The GitHub repository Loudjizp15/Rempah-rempah contains a labelled image folder "Dataset" with 9 categories: adas manis, jahe, jintan, kemiri, kencur, kunyit, lengkuas, pala, temulawak. Examples follow, each with its label.

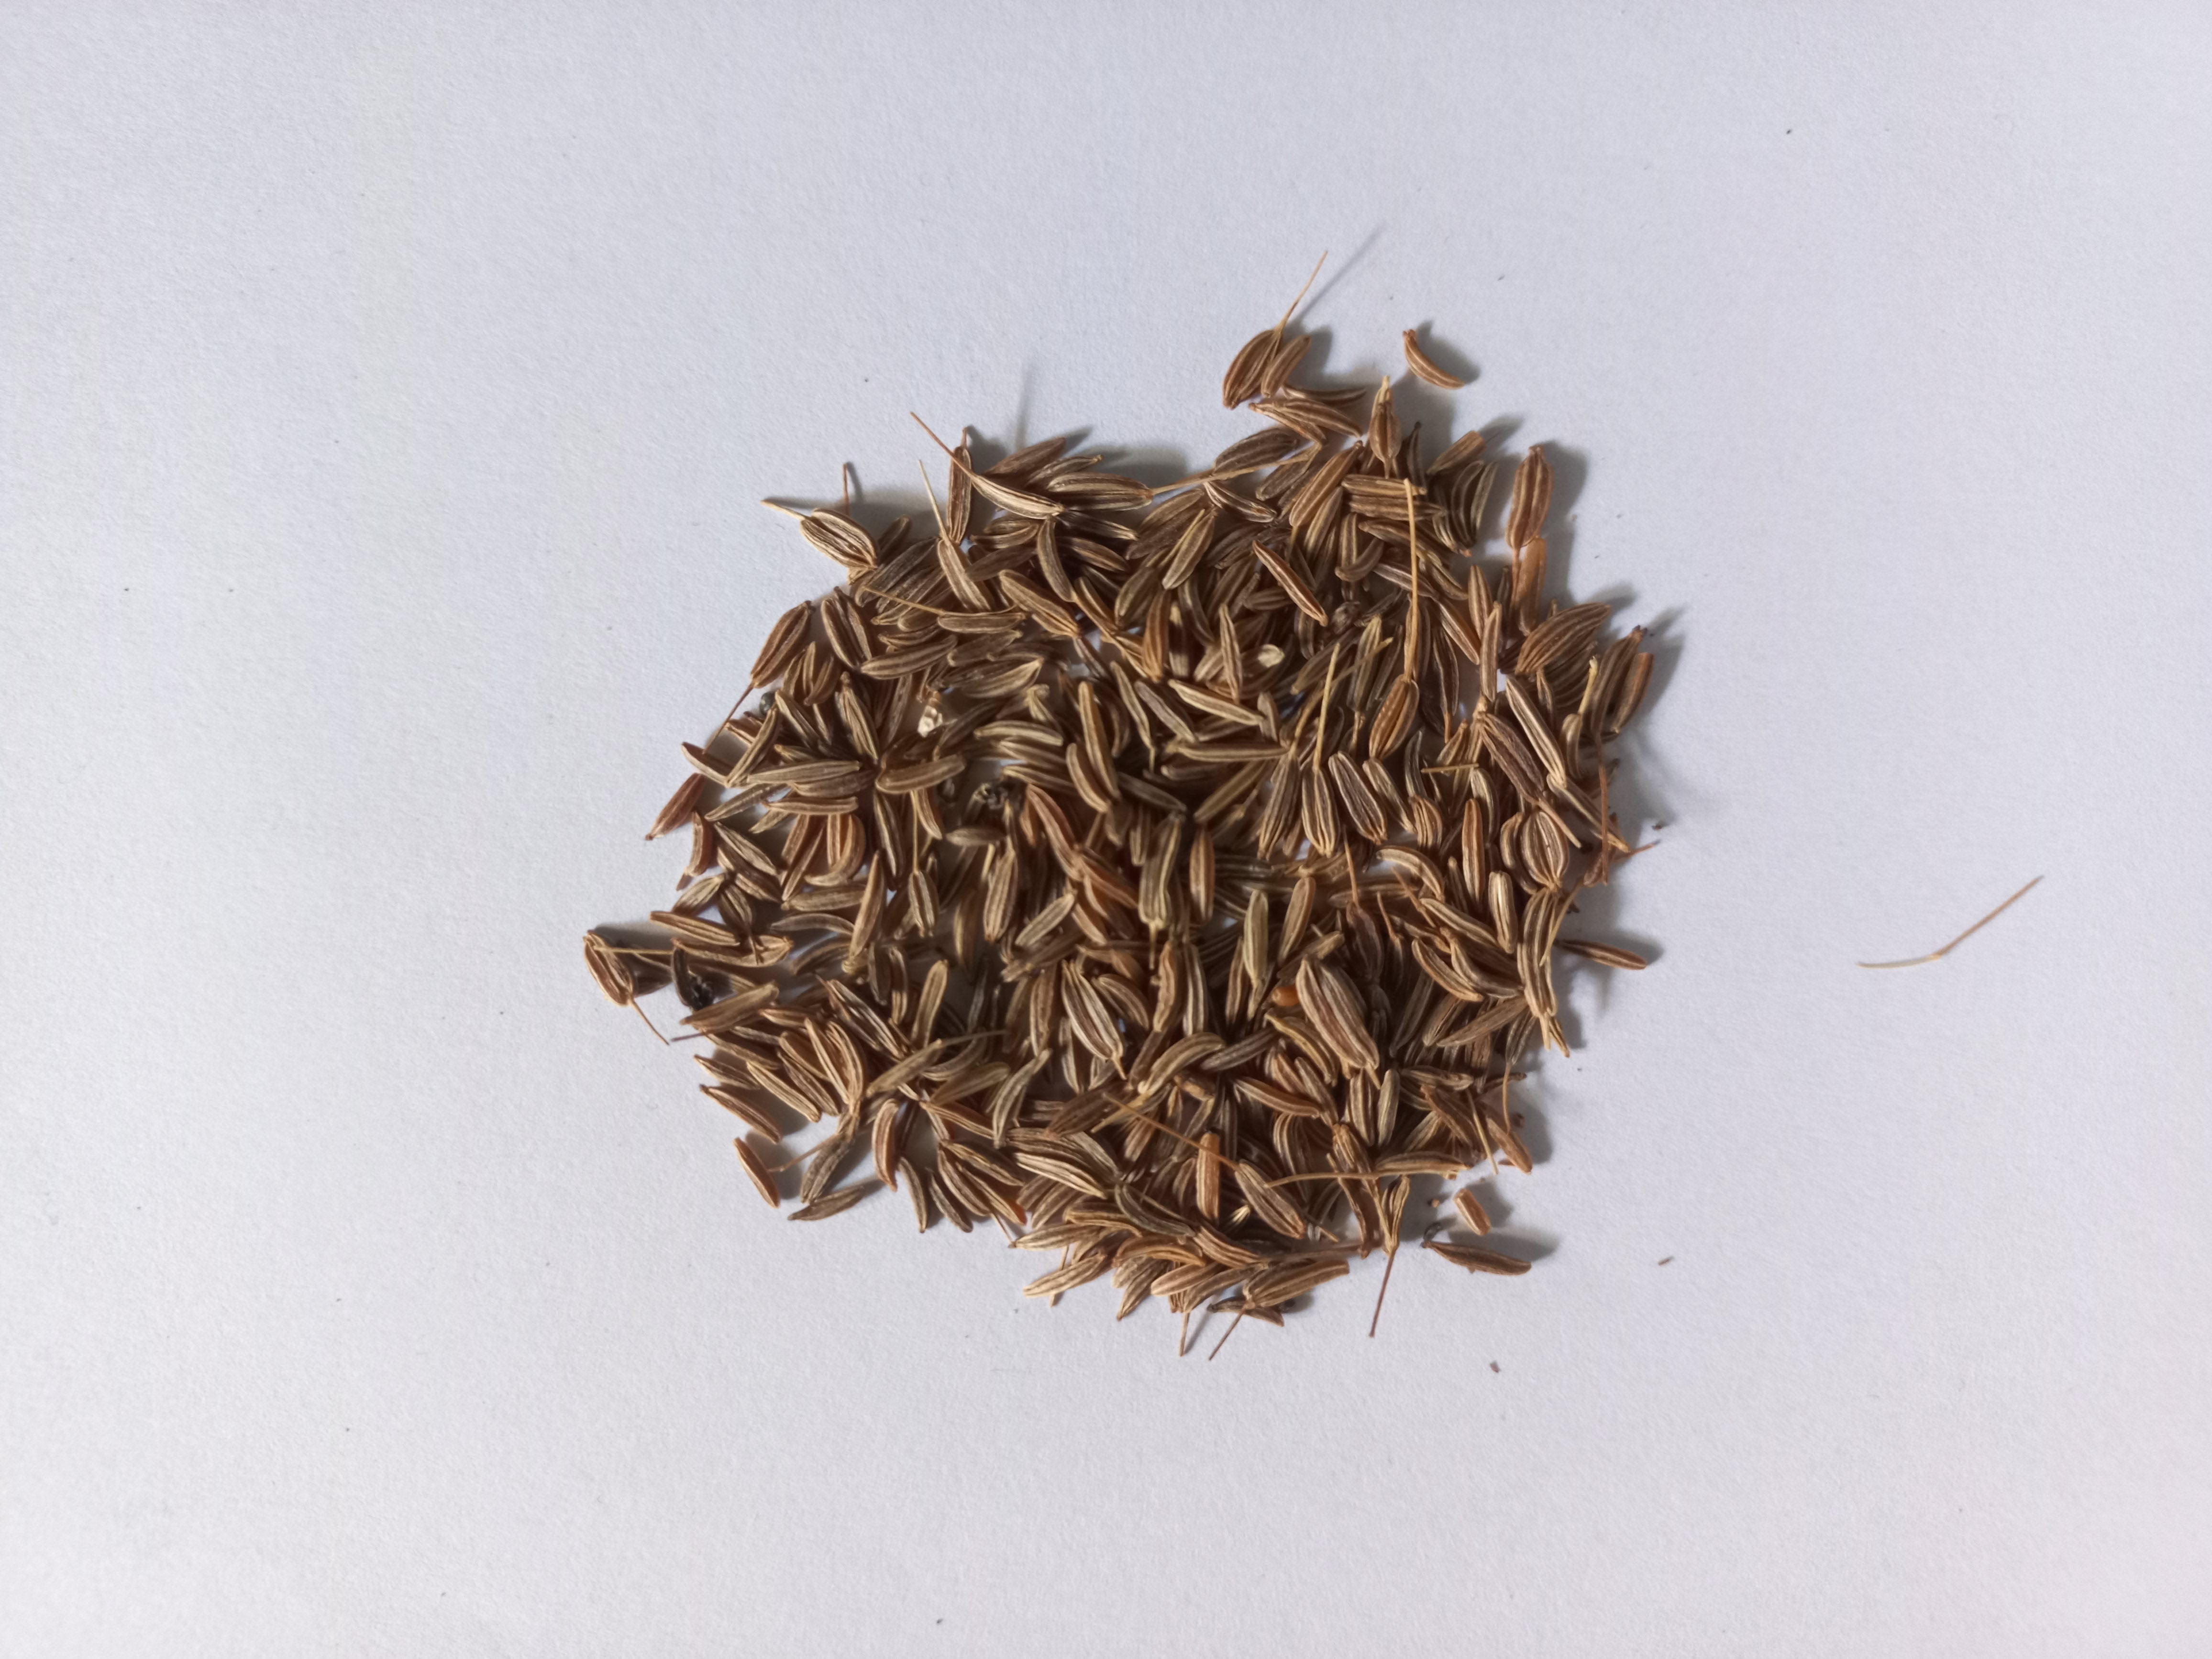
Label: jintan

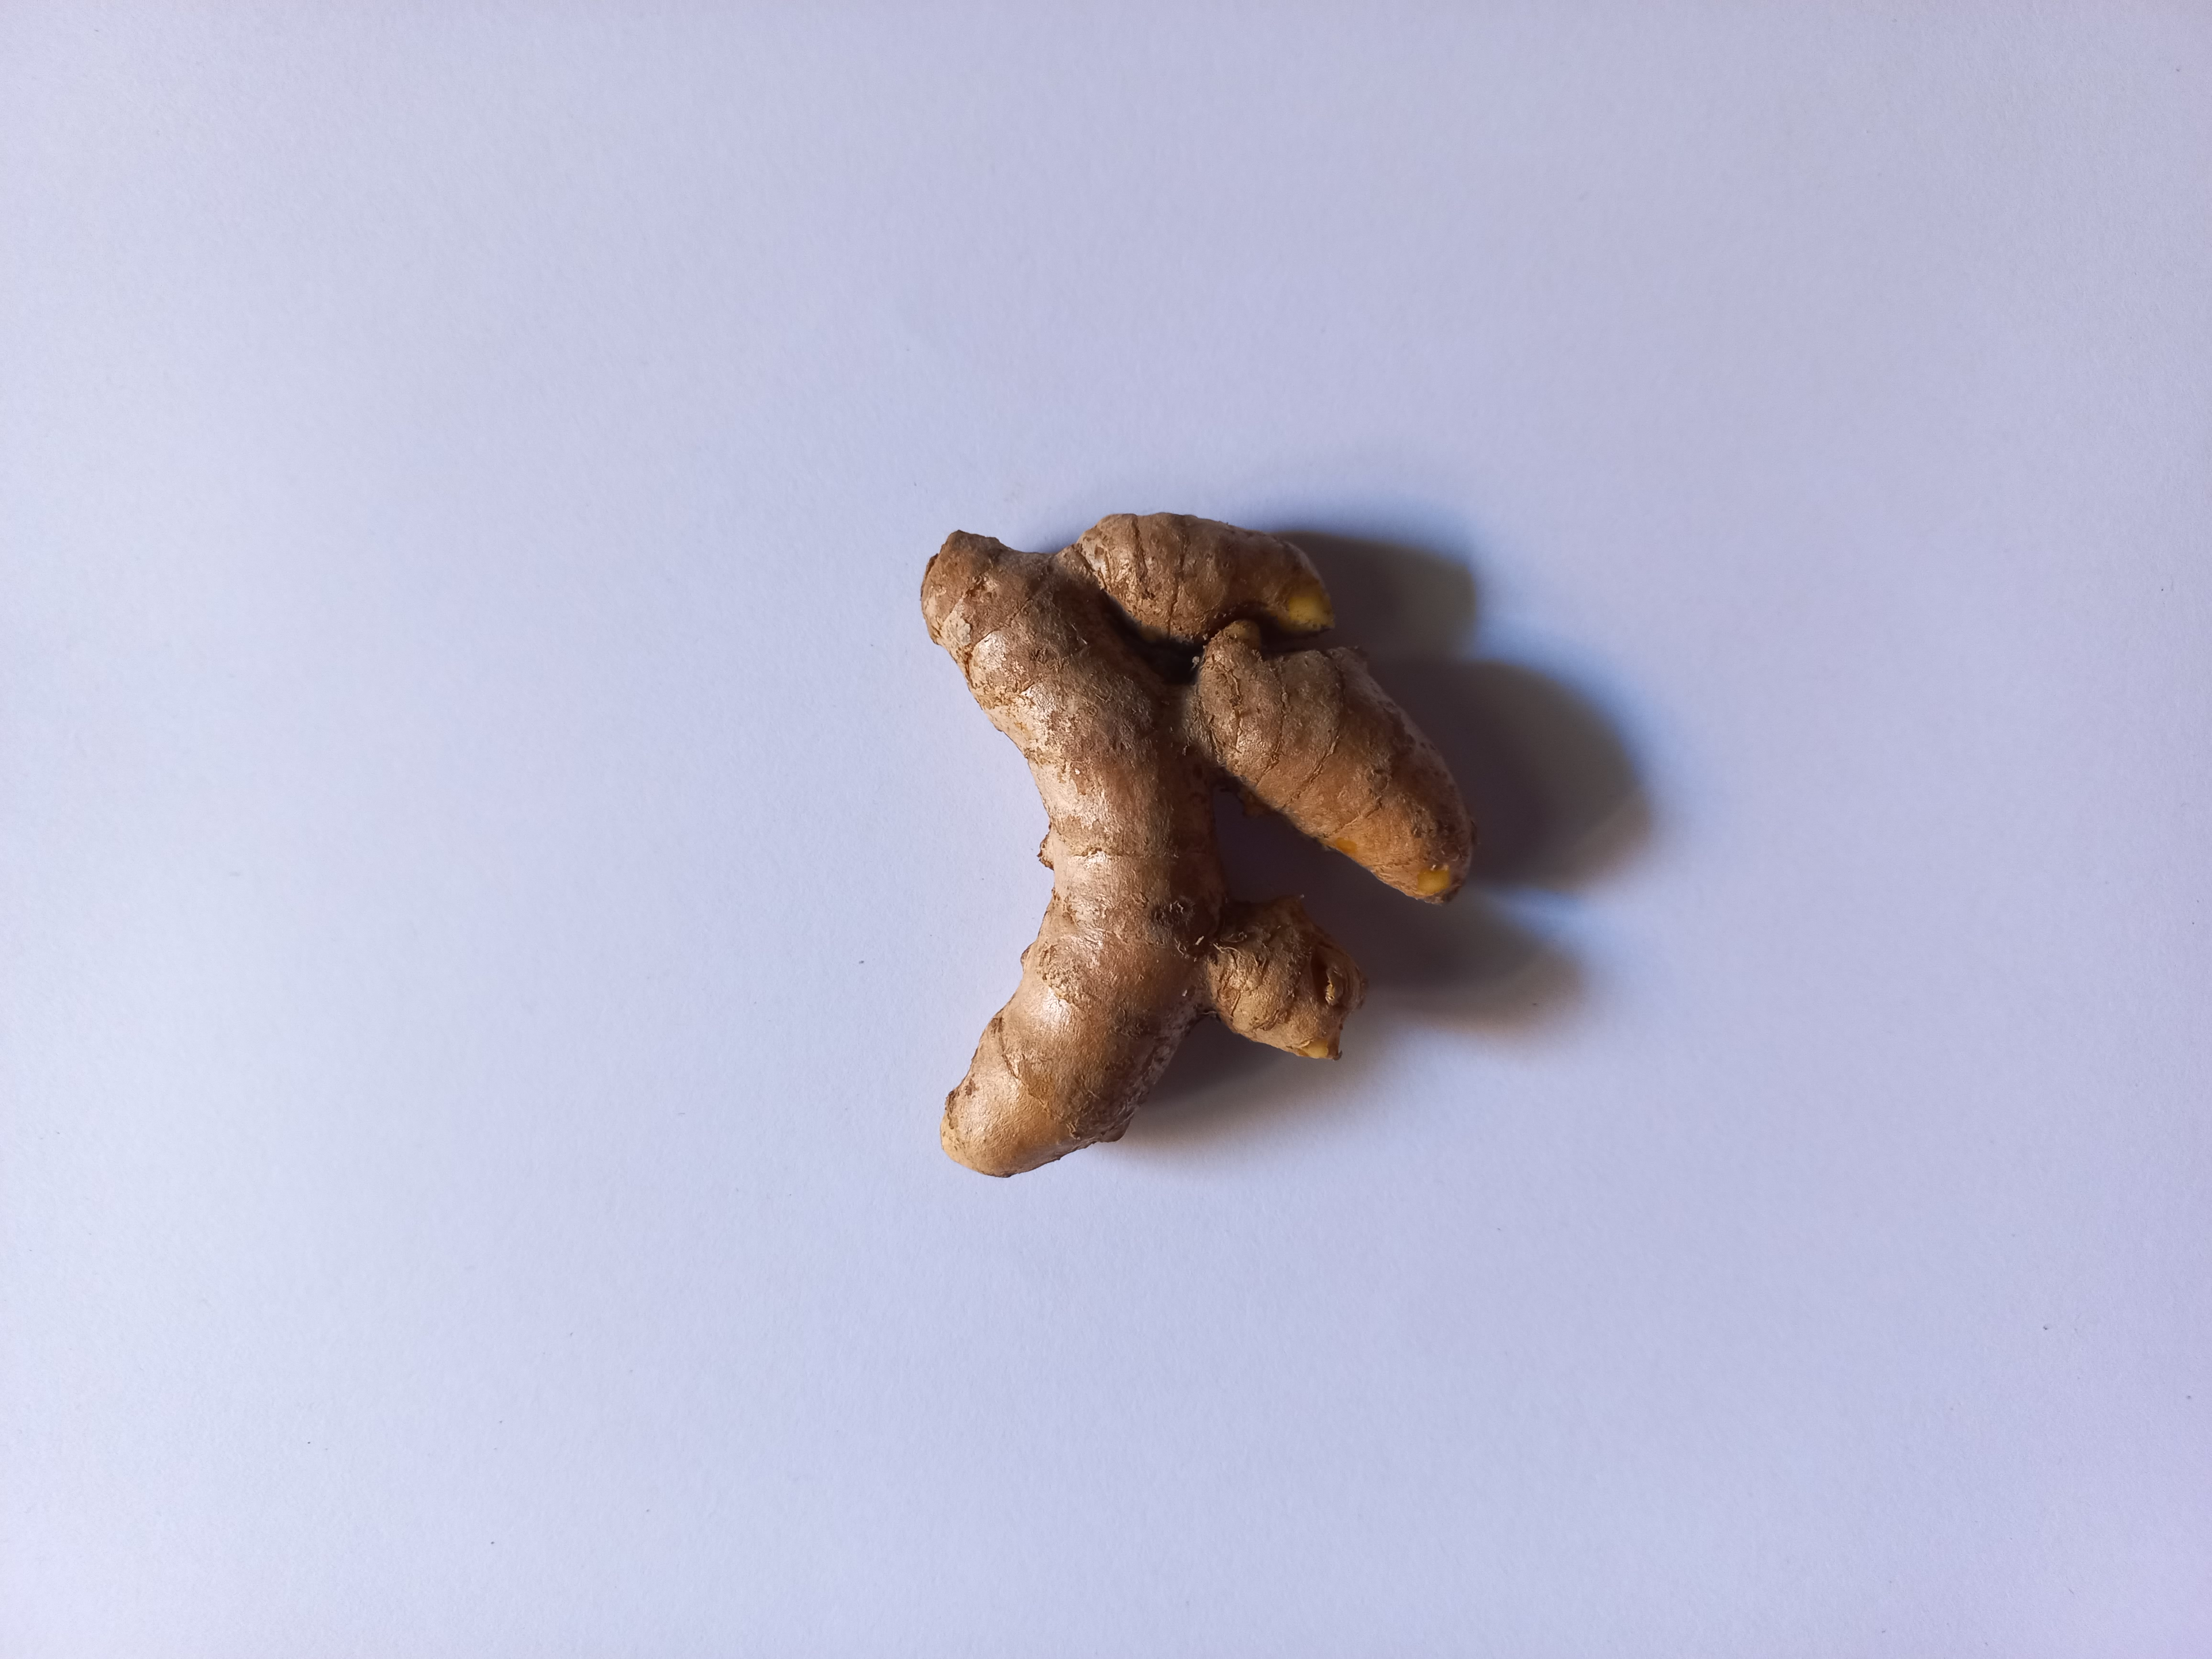
Label: temulawak

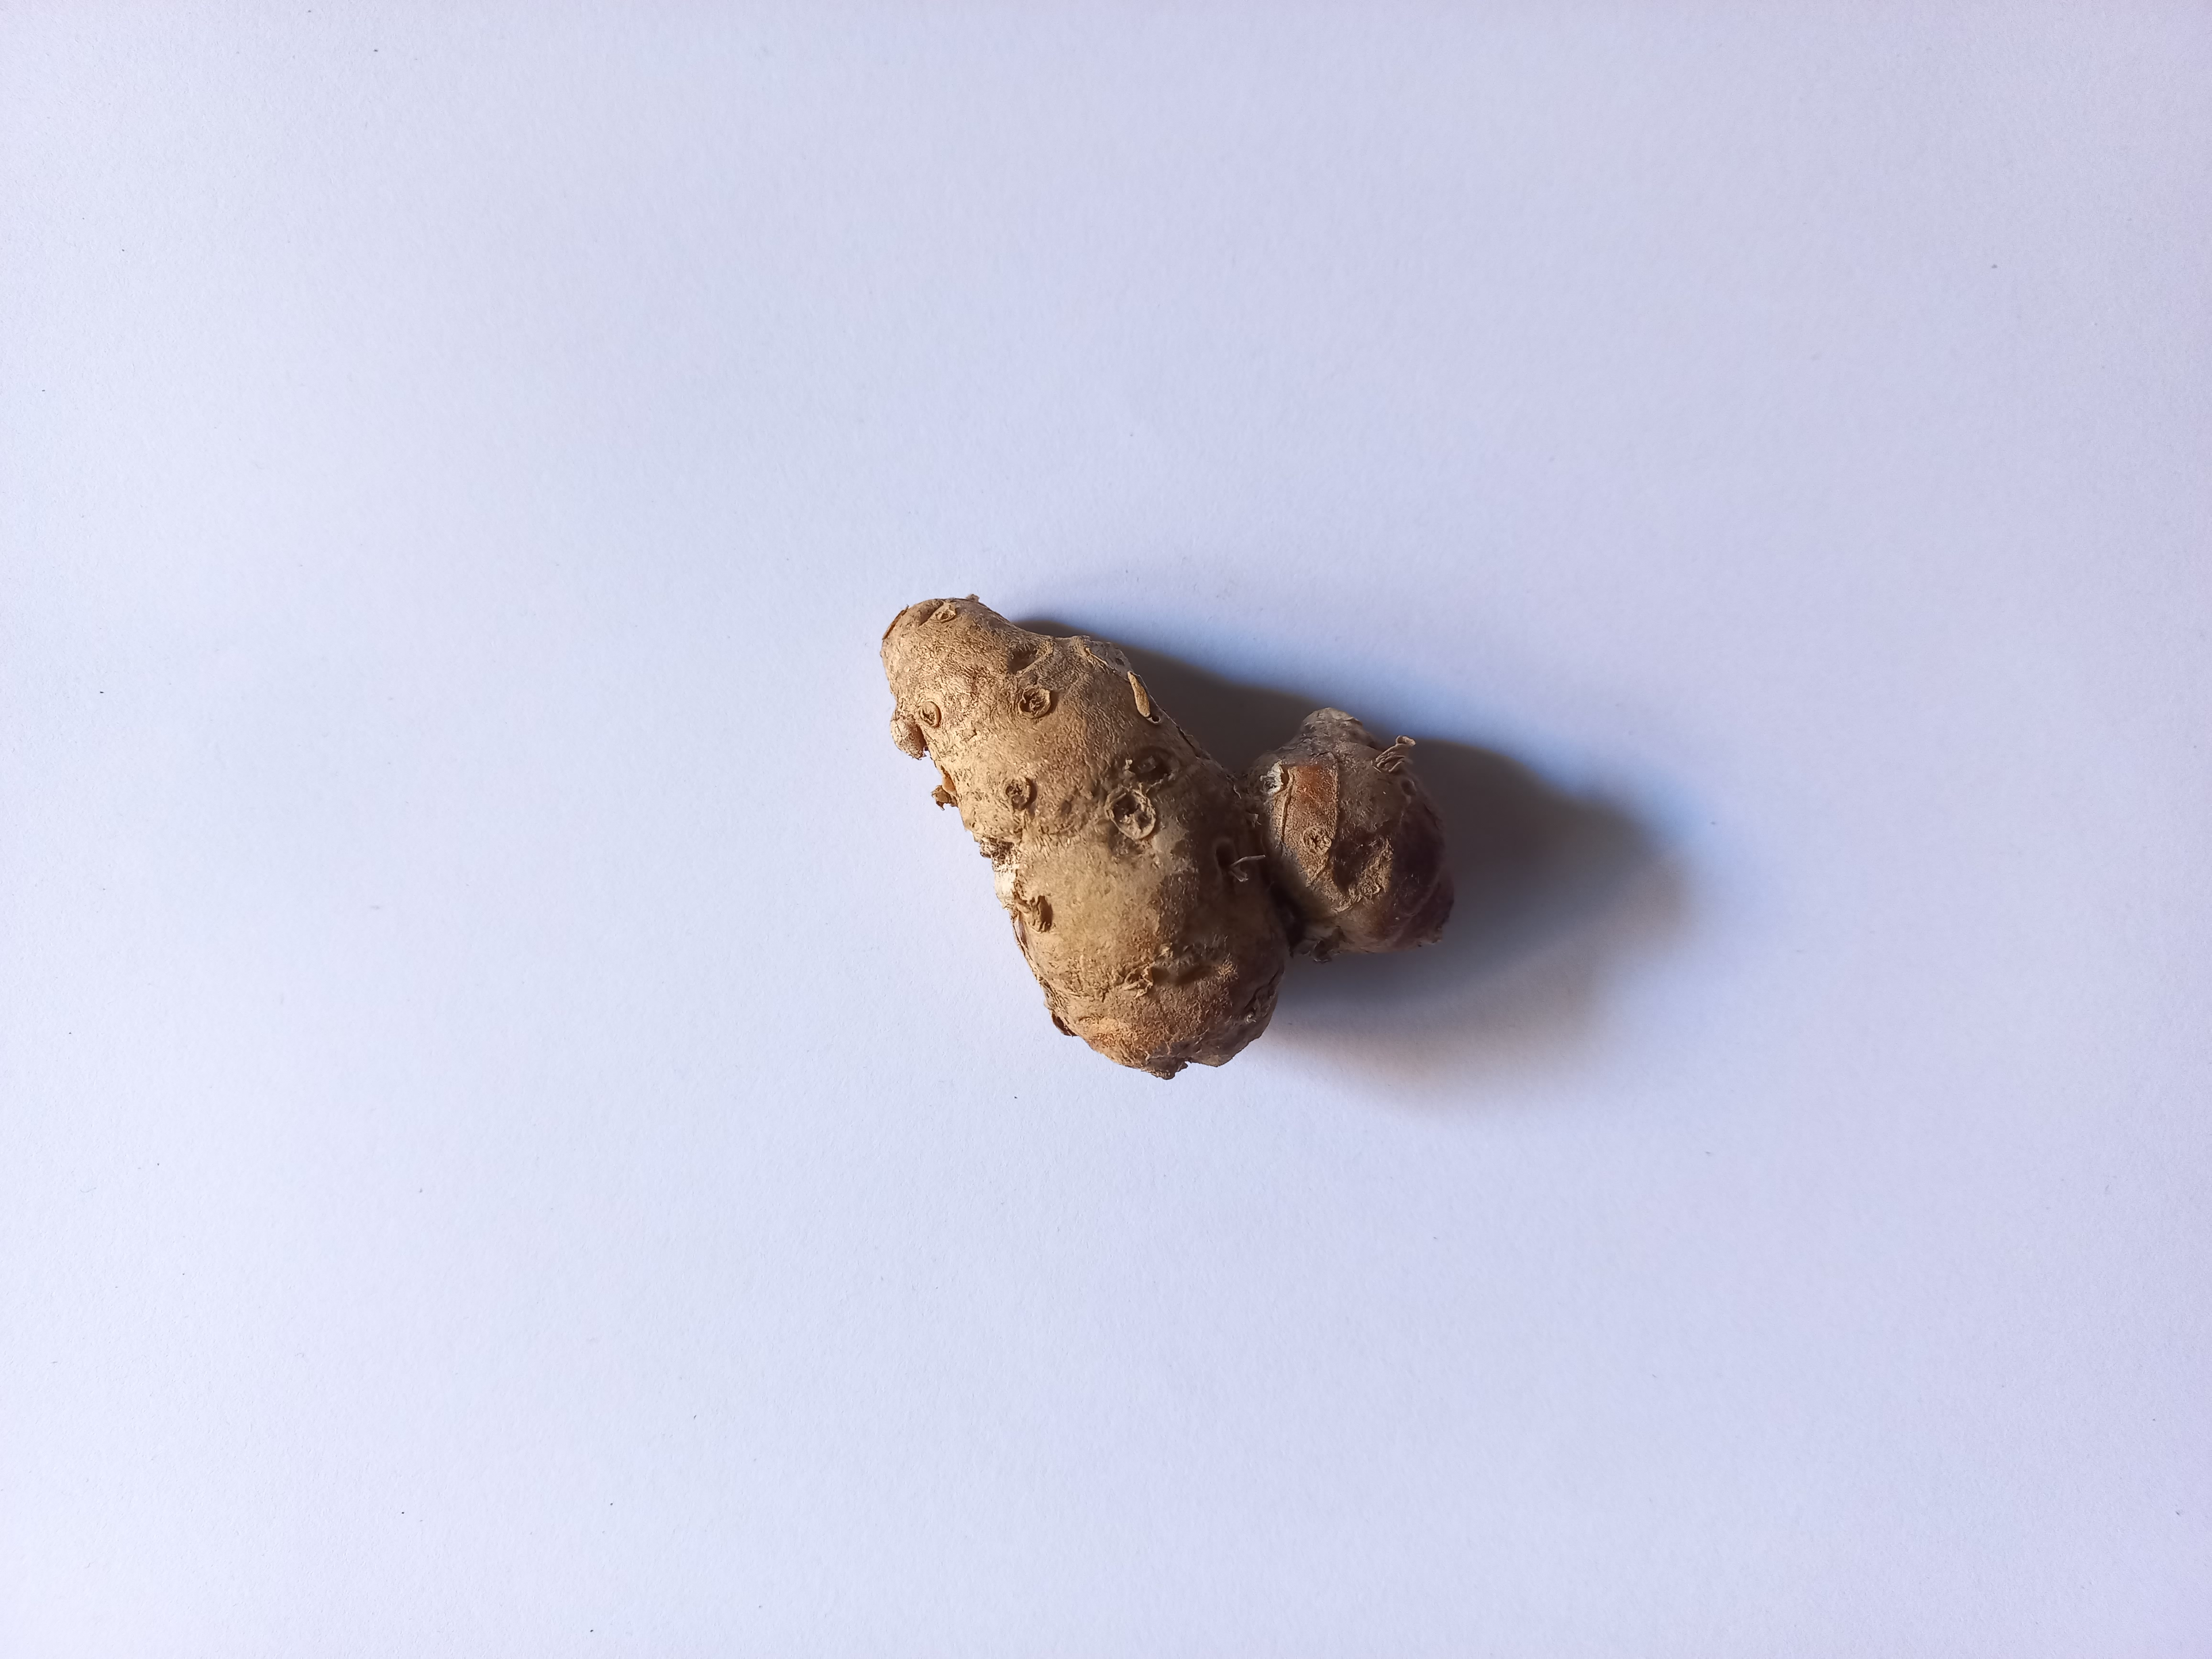
Label: kencur

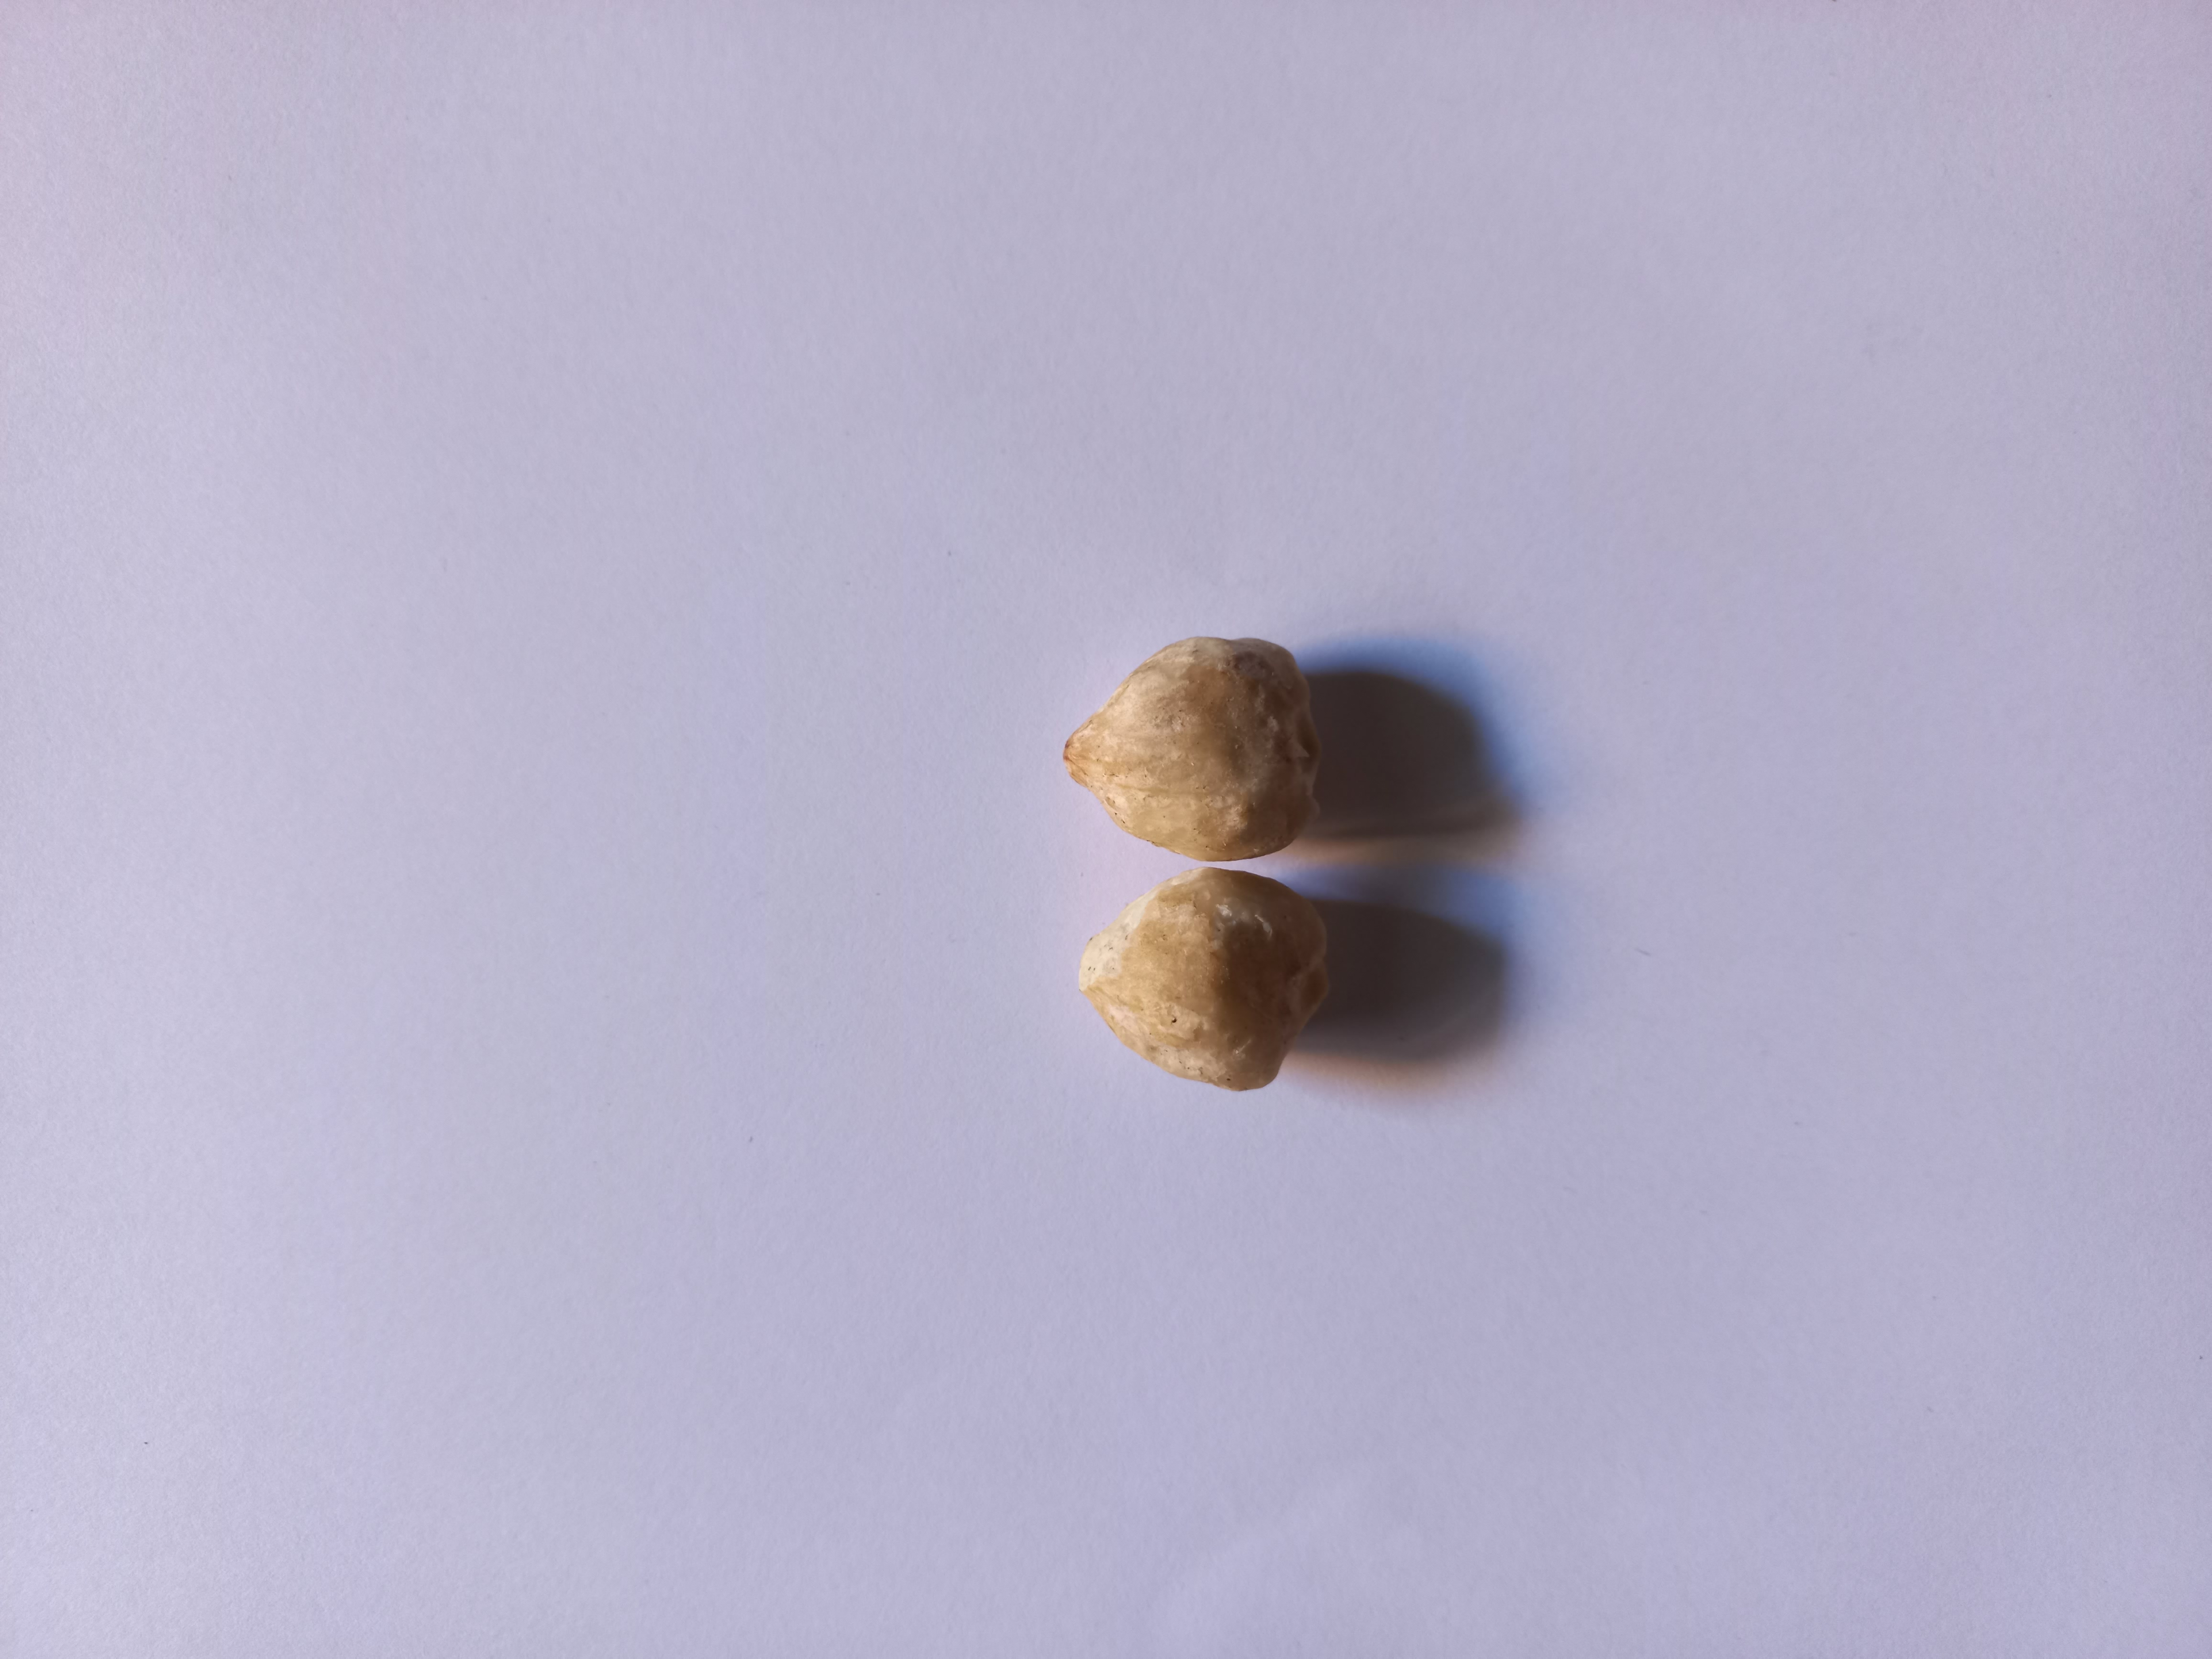
Label: kemiri

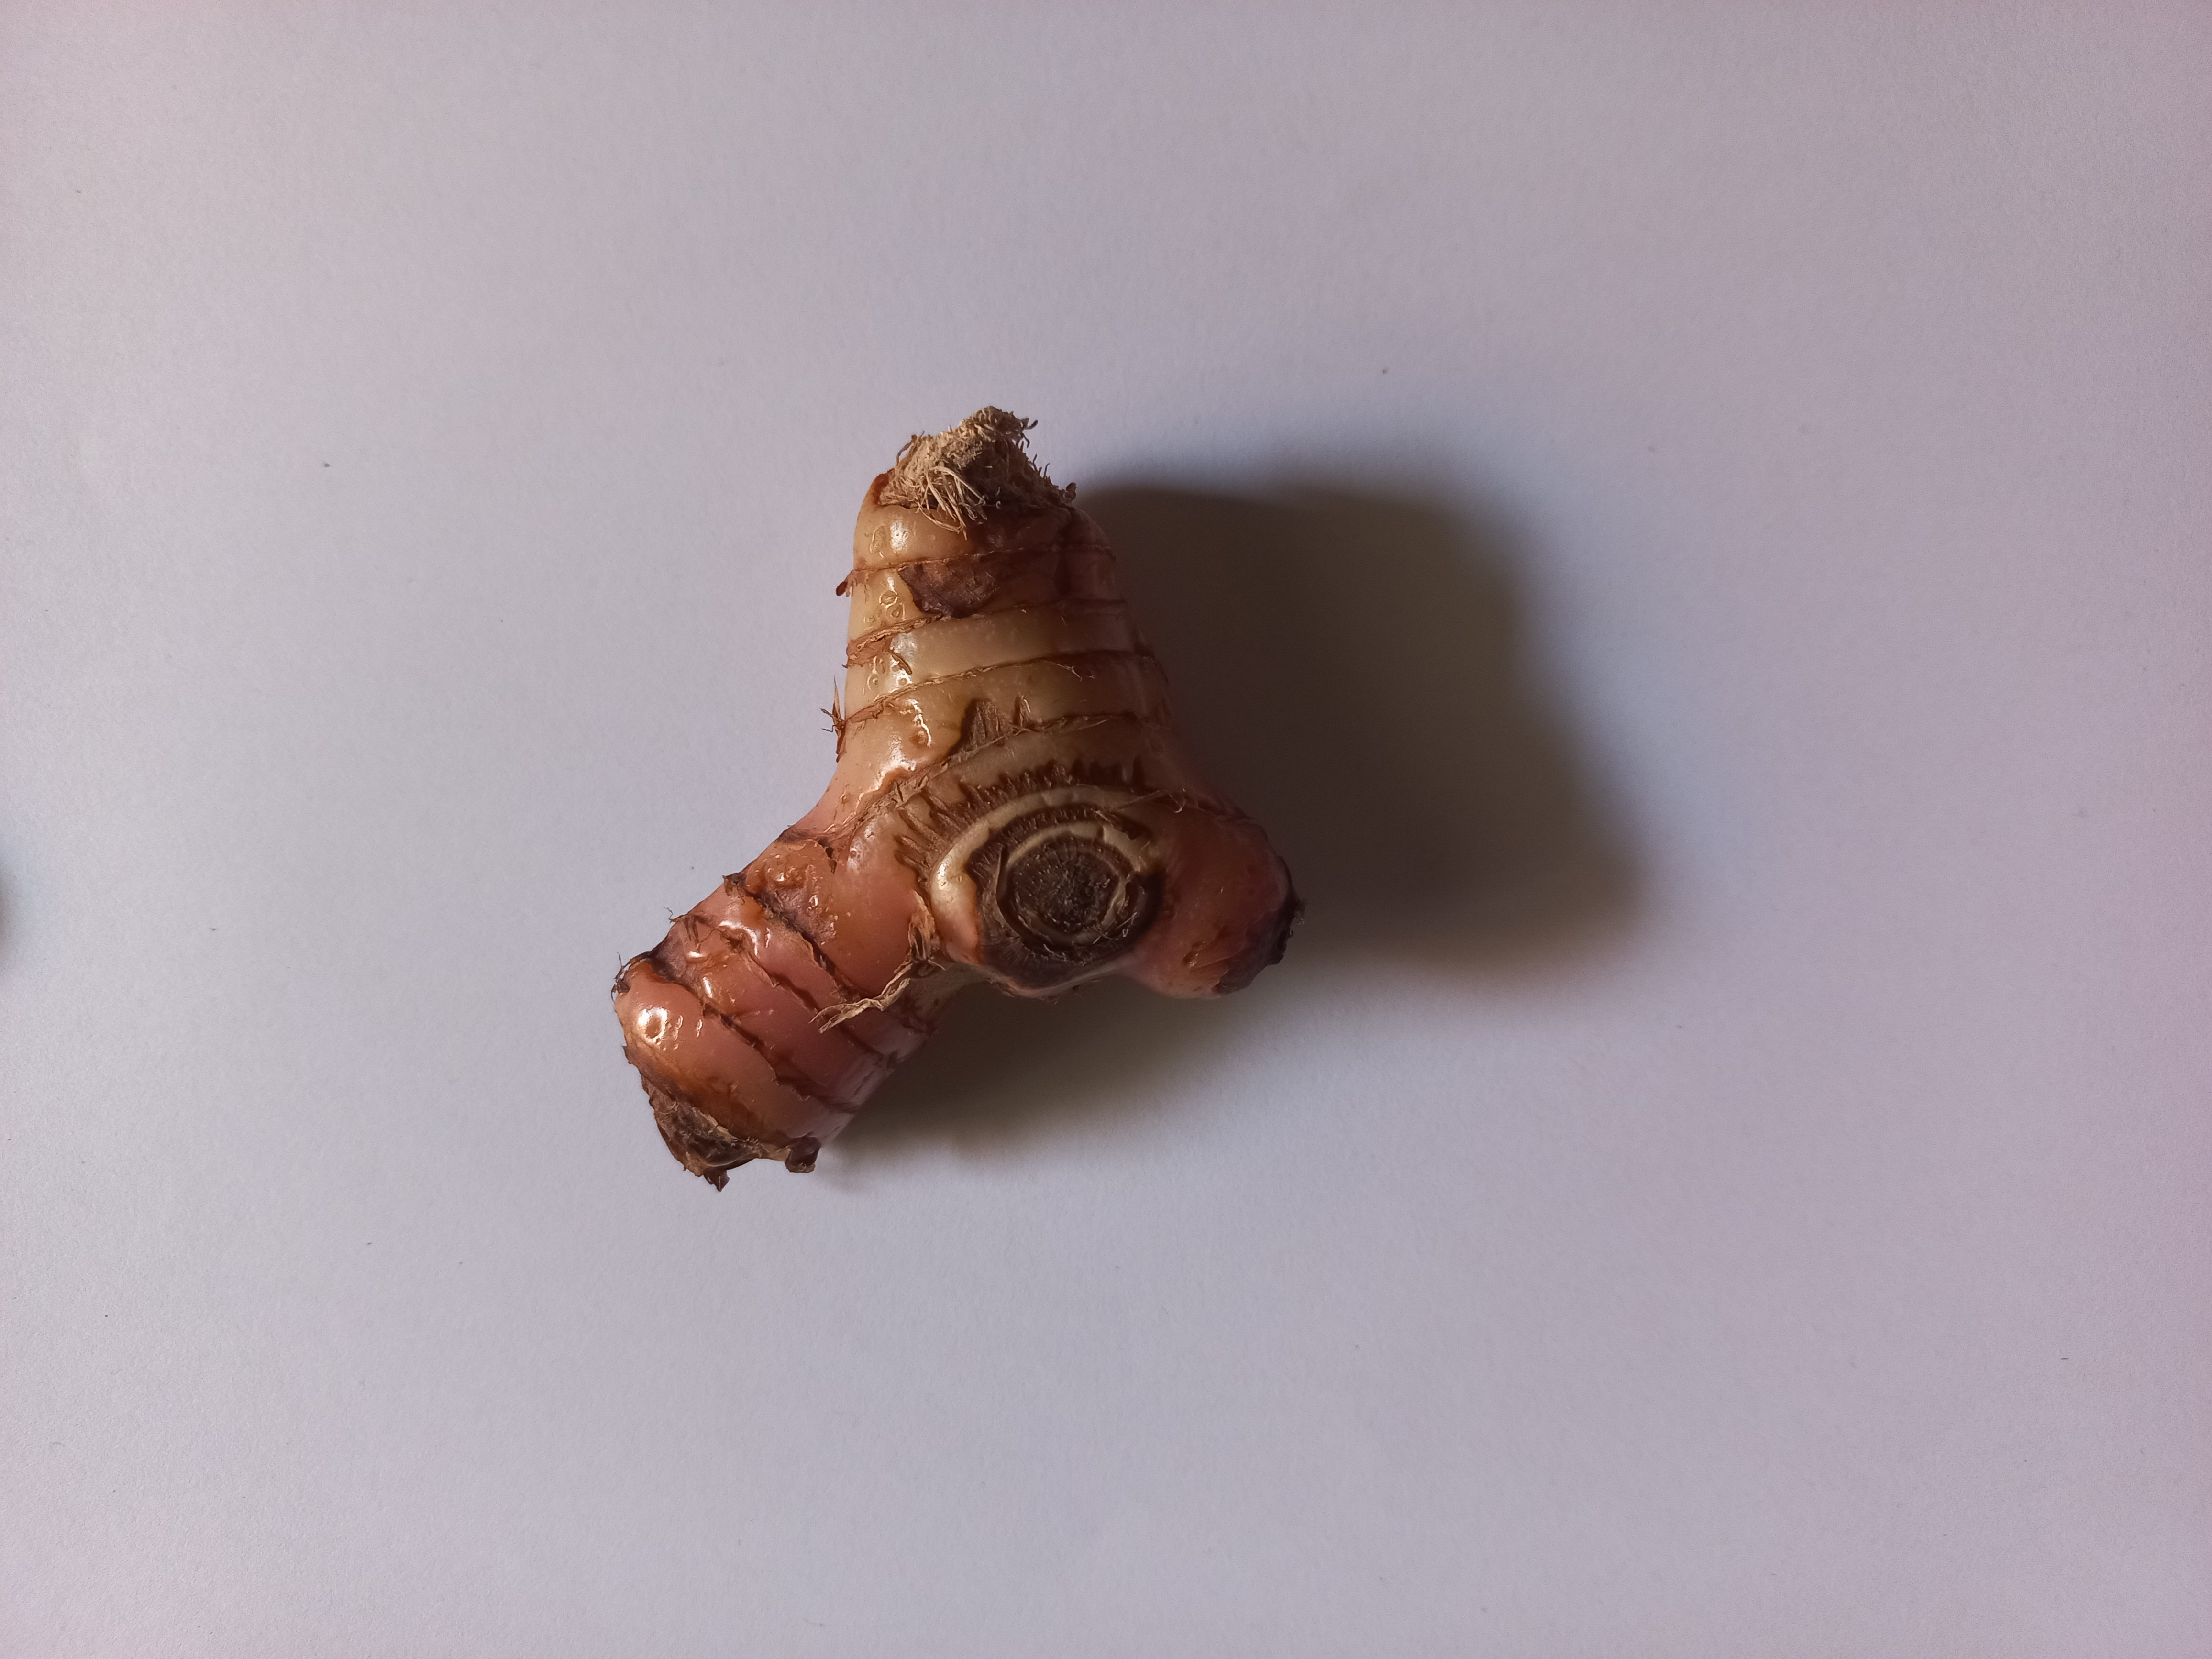
Label: lengkuas

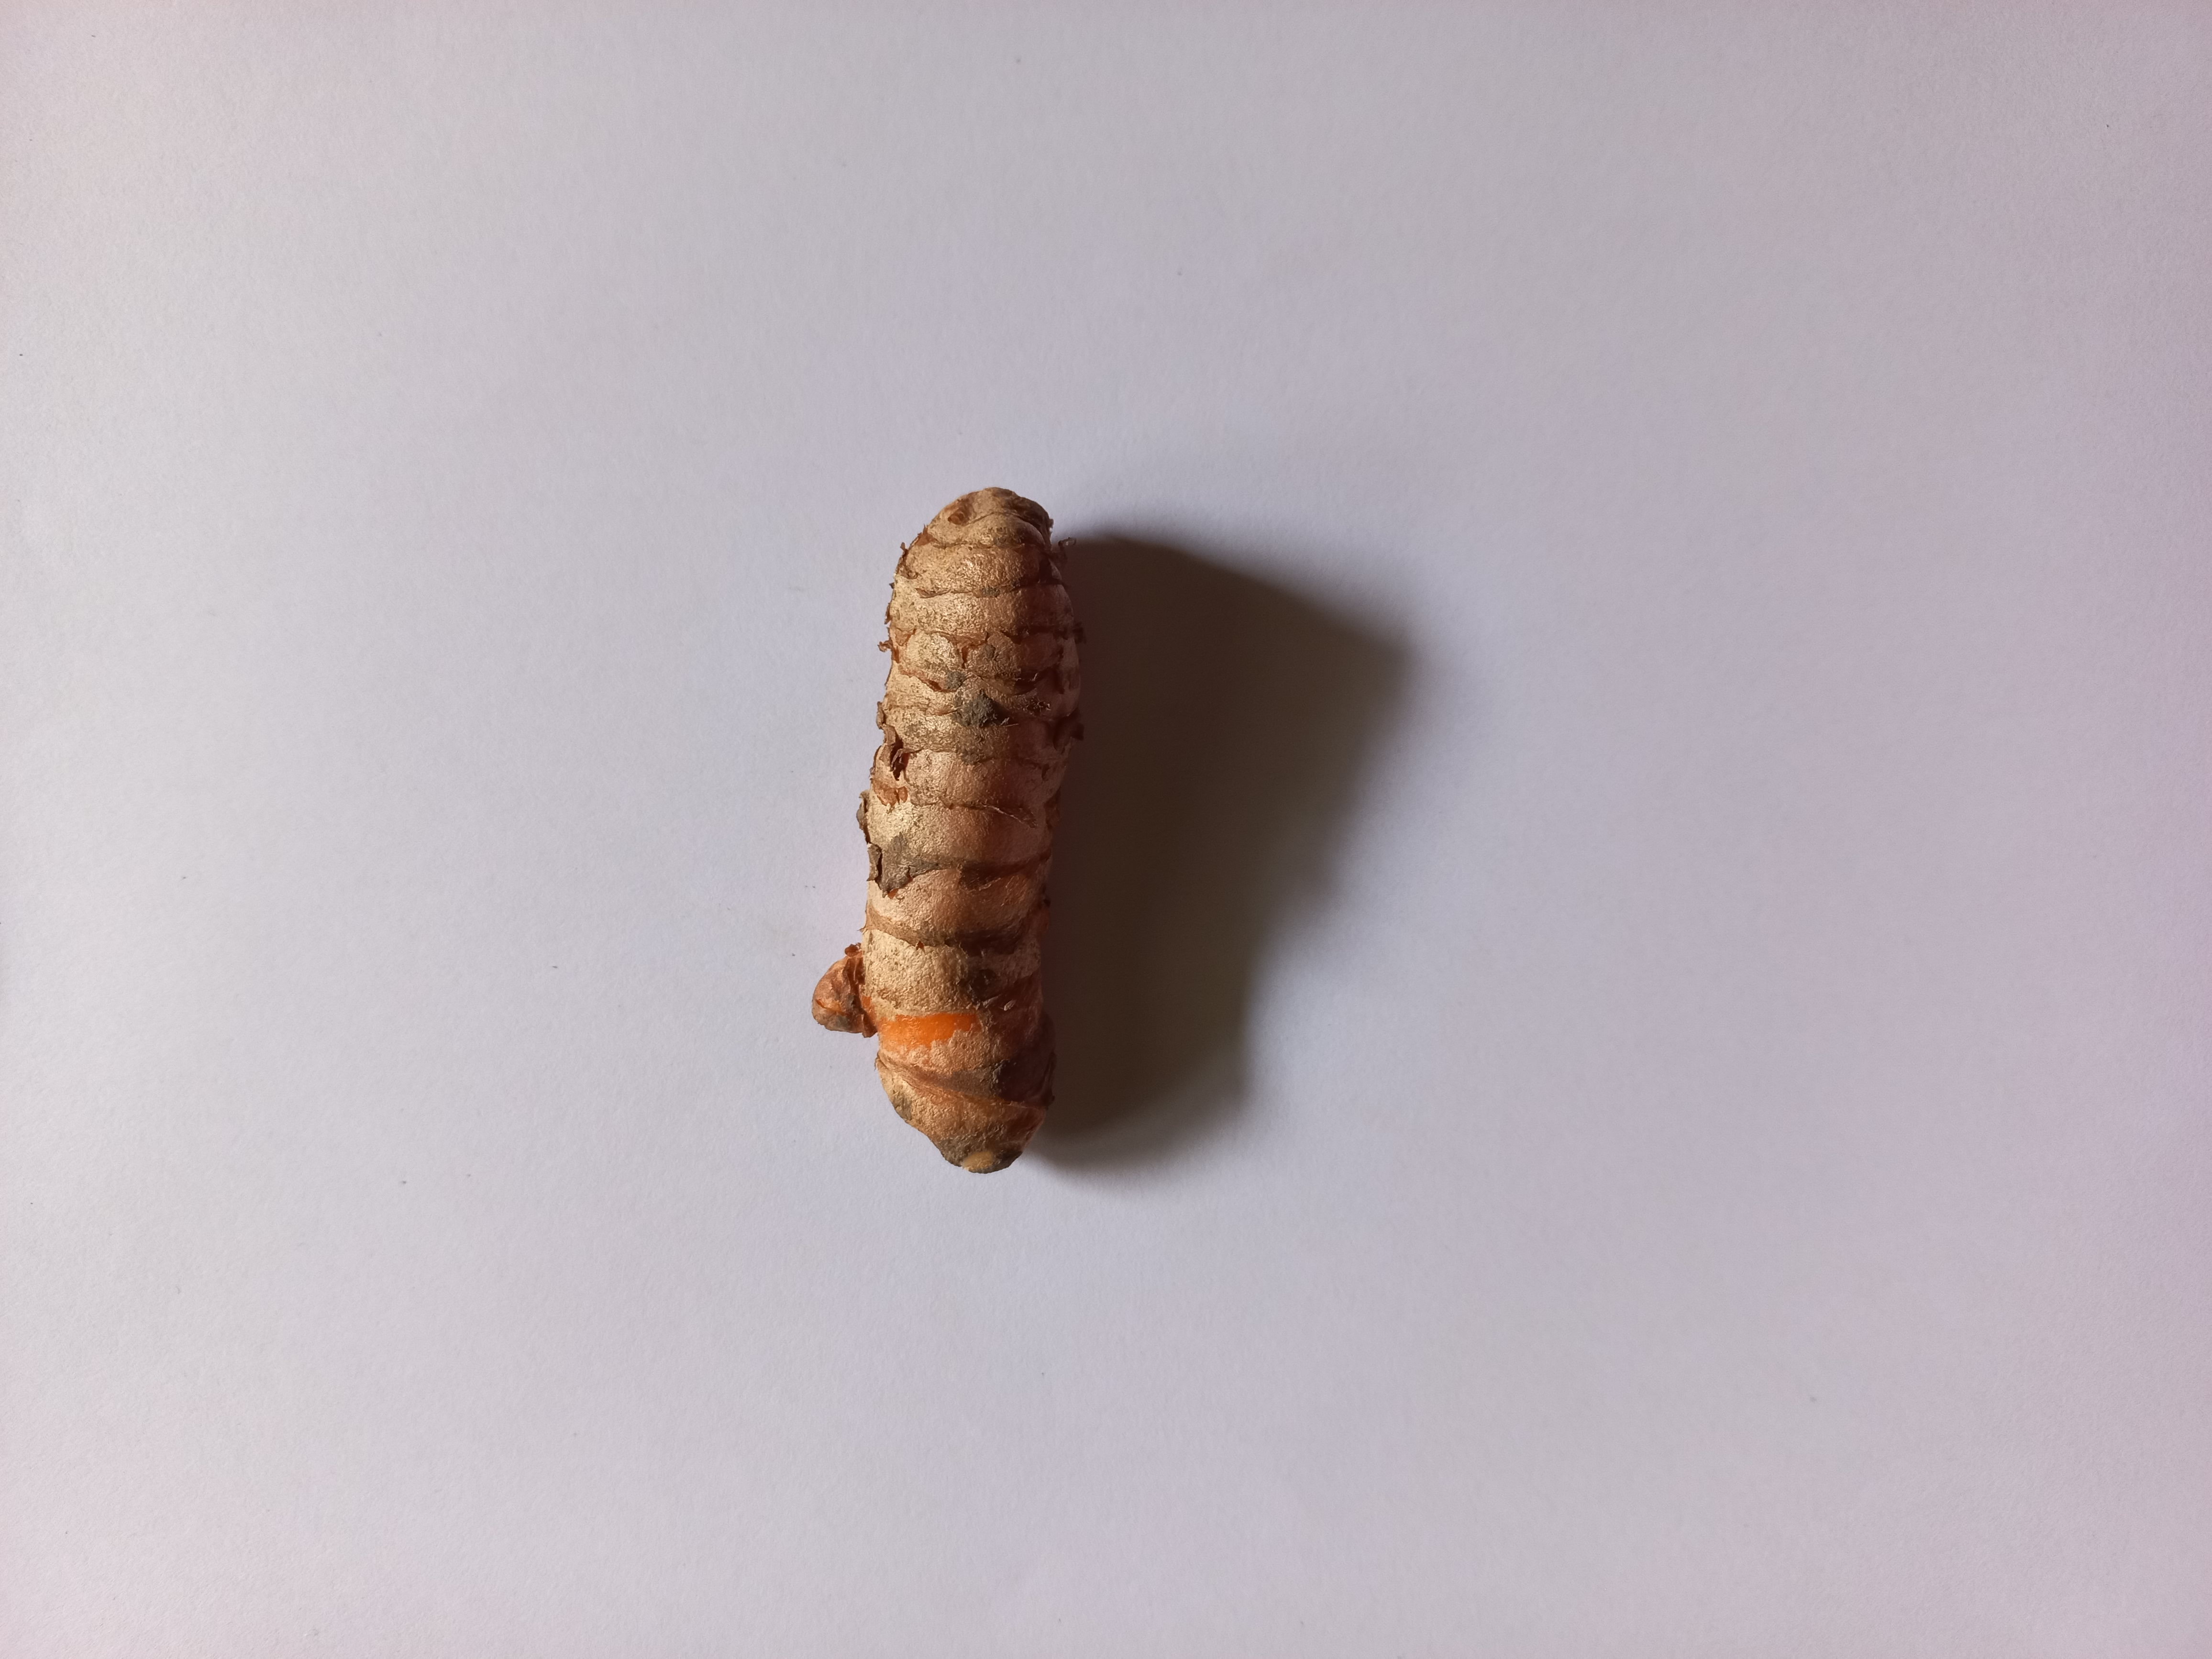
Label: kunyit
